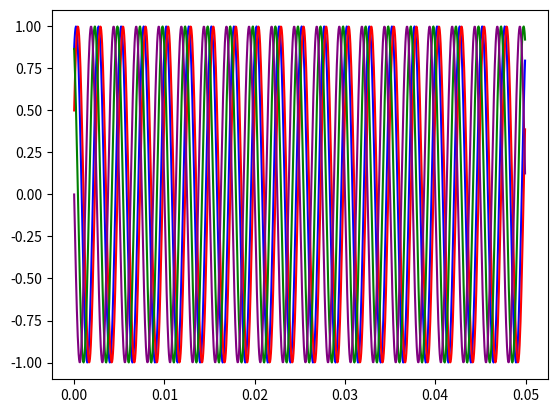
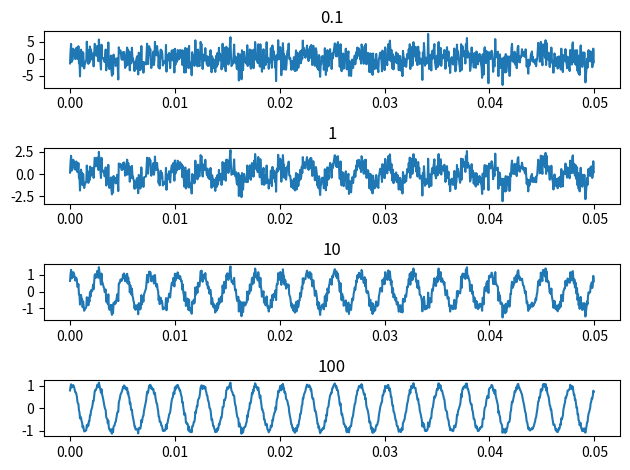

The matplotlib source for these figures, in order:
import numpy as np
import matplotlib.pyplot as plt

t=np.arange(0,0.05, step=0.00005)
f=400
s1= np.sin(2*np.pi*t*f+np.pi/3)
s2= np.sin(2*np.pi*t*f+np.pi/6)
s3= np.sin(2*np.pi*t*f+2*np.pi/3)
s4= np.sin(2*np.pi*t*f+np.pi)

z=np.random.normal(size=1000)
normaz=np.linalg.norm(z,ord=2)
normas1=np.linalg.norm(s1,ord=2)

snr=[0.1,1,10,100]


plt.plot(t, s1, color='blue')
plt.plot(t, s2, color='red')
plt.plot(t, s3, color='green')
plt.plot(t, s4, color='purple')
plt.savefig('2.1.pdf')
plt.show()

plt.close()

n=4
fig, axs = plt.subplots(n)
pl=0
for s in snr:   
    y=np.sqrt(normas1**2/(s*(normaz**2)))
    semnal=s1+y*z
    axs[pl].plot(t,semnal)
    axs[pl].set_title(s)
    pl+=1

plt.tight_layout()

plt.savefig('2.2.pdf')
plt.show()
plt.close(fig)
